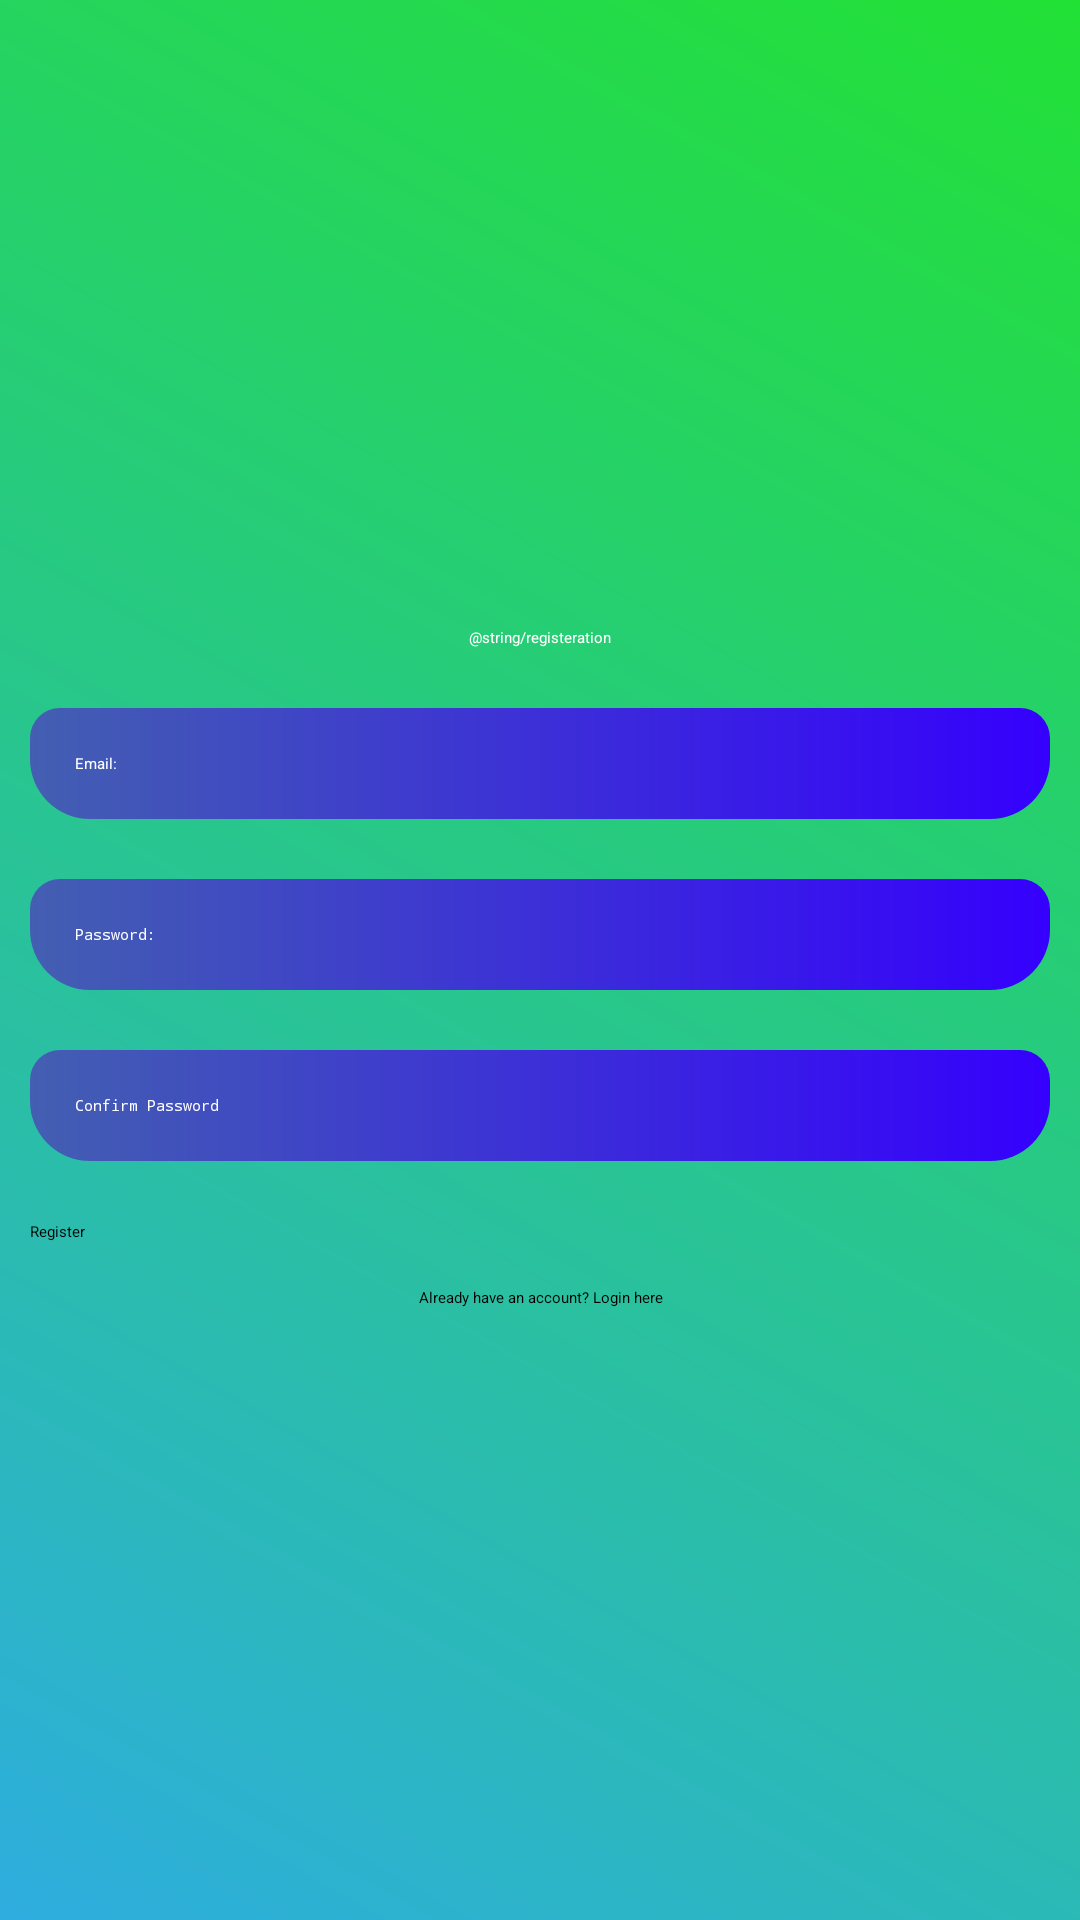

The Android layout XML behind this screen, and the referenced resources:
<!-- AndroidManifest.xml: application theme Theme.BudgetTracker -->
<!-- res/layout/activity_registeration.xml -->
<?xml version="1.0" encoding="utf-8"?>
<LinearLayout xmlns:android="http://schemas.android.com/apk/res/android"
    xmlns:app="http://schemas.android.com/apk/res-auto"
    xmlns:tools="http://schemas.android.com/tools"
    android:layout_width="match_parent"
    android:layout_height="match_parent"
    android:background="@drawable/background_color"
    android:gravity="center"
    android:orientation="vertical"
    tools:context=".RegistrationActivity">

    <ScrollView
        android:layout_width="match_parent"
        android:layout_height="wrap_content" />

    <LinearLayout
        android:layout_width="match_parent"
        android:layout_height="wrap_content"
        android:layout_gravity="center"
        android:orientation="vertical">


        <TextView
            android:id="@+id/reg"
            android:layout_width="wrap_content"
            android:layout_height="wrap_content"
            android:layout_gravity="center"
            android:padding="10dp"
            android:text="@string/registeration"
            android:textAppearance="@style/TextAppearance.AppCompat.Large"
            android:textColor="@android:color/white" />

        <EditText
            android:id="@+id/emailLogin"
            android:layout_width="match_parent"
            android:layout_height="wrap_content"
            android:layout_margin="10dp"
            android:background="@drawable/edittext_background"
            android:hint="Email:"
            android:padding="15dp"
            android:textColorHint="@android:color/white" />

        <EditText
            android:id="@+id/passwordLogin"
            android:layout_width="match_parent"
            android:layout_height="wrap_content"
            android:layout_margin="10dp"
            android:background="@drawable/edittext_background"
            android:hint="Password:"
            android:padding="15dp"
            android:inputType="textPassword"
            android:textColorHint="@android:color/white" />

        <EditText
            android:id="@+id/confirmPass"
            android:layout_width="match_parent"
            android:layout_height="wrap_content"
            android:layout_margin="10dp"
            android:background="@drawable/edittext_background"
            android:hint="Confirm Password"
            android:padding="15dp"
            android:inputType="textPassword"
            android:textColorHint="@android:color/white" />

        <Button
            android:id="@+id/btn_reg"
            android:layout_width="match_parent"
            android:layout_height="wrap_content"
            android:layout_margin="10dp"
            android:text="Register"
            />

        <TextView
            android:id="@+id/logIn"
            android:layout_width="match_parent"
            android:layout_height="wrap_content"
            android:layout_gravity="center"
            android:padding="5dp"
            android:text="Already have an account? Login here"
            android:textAlignment="center"
            android:textColor="@android:color/black" />


    </LinearLayout>
</LinearLayout>
<!-- resources referenced by this layout -->
<resources>
  <!-- drawable background_color (drawable) -->
  <?xml version="1.0" encoding="utf-8"?>
  <shape xmlns:android="http://schemas.android.com/apk/res/android">
  
          <gradient
              android:angle="45"
              android:startColor="#2EADDF"
              android:endColor="#22E135" />
  
  </shape>
  <!-- drawable edittext_background (drawable) -->
  <?xml version="1.0" encoding="utf-8"?>
  <shape xmlns:android="http://schemas.android.com/apk/res/android">
  
      <gradient
          android:angle="180"
          android:startColor="#3500FD"
          android:endColor="#435FB1" />
  
      <corners
          android:topRightRadius="10dp"
          android:topLeftRadius="10dp"
          android:bottomLeftRadius="20dp"
          android:bottomRightRadius="20dp" />
  </shape>
</resources>
